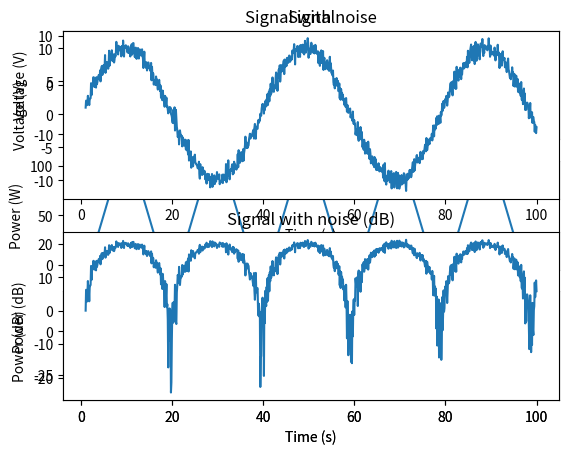

The matplotlib source for this figure:
#https://stackoverflow.com/questions/14058340/adding-noise-to-a-signal-in-python

# Signal Generation
# matplotlib inline

import numpy as np
import matplotlib.pyplot as plt

t = np.linspace(1, 100, 1000)
x_volts = 10*np.sin(t/(2*np.pi))
plt.subplot(3,1,1)
plt.plot(t, x_volts)
plt.title('Signal')
plt.ylabel('Voltage (V)')
plt.xlabel('Time (s)')
#plt.show()

x_watts = x_volts ** 2
plt.subplot(3,1,2)
plt.plot(t, x_watts)
plt.title('Signal Power')
plt.ylabel('Power (W)')
plt.xlabel('Time (s)')
#plt.show()

x_db = 10 * np.log10(x_watts)
plt.subplot(3,1,3)
plt.plot(t, x_db)
plt.title('Signal Power in dB')
plt.ylabel('Power (dB)')
plt.xlabel('Time (s)')
#plt.show()


# Adding noise using target SNR

# Set a target SNR
target_snr_db = 20
# Calculate signal power and convert to dB 
sig_avg_watts = np.mean(x_watts)
sig_avg_db = 10 * np.log10(sig_avg_watts)
# Calculate noise according to [2] then convert to watts
noise_avg_db = sig_avg_db - target_snr_db
noise_avg_watts = 10 ** (noise_avg_db / 10)
# Generate an sample of white noise
mean_noise = 0
noise_volts = np.random.normal(mean_noise, np.sqrt(noise_avg_watts), len(x_watts))
# Noise up the original signal
y_volts = x_volts + noise_volts

# Plot signal with noise
plt.subplot(2,1,1)
plt.plot(t, y_volts)
plt.title('Signal with noise')
plt.ylabel('Voltage (V)')
plt.xlabel('Time (s)')
#plt.show()
# Plot in dB
y_watts = y_volts ** 2
y_db = 10 * np.log10(y_watts)
plt.subplot(2,1,2)
plt.plot(t, 10* np.log10(y_volts**2))
plt.title('Signal with noise (dB)')
plt.ylabel('Power (dB)')
plt.xlabel('Time (s)')
plt.show()